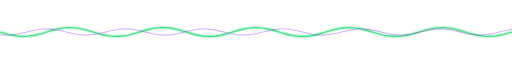
t = 0.00 s
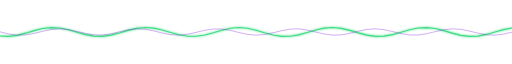
t = 1.10 s
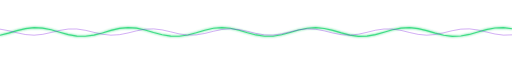
t = 2.20 s
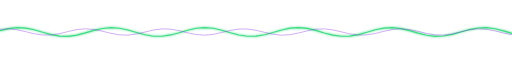
t = 3.30 s
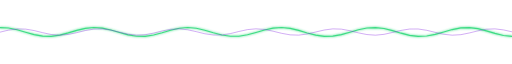
t = 4.40 s
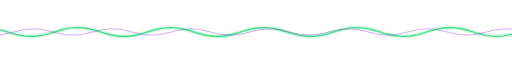
t = 5.50 s

The animated SVG that drew these frames (rendered in a browser with its animation timeline set to each time). Animation: 2 SMIL elements (animate=2); one cycle of 6.60 s, repeats indefinitely.

<svg xmlns="http://www.w3.org/2000/svg" width="900" height="50" viewBox="0 0 900 50"><defs><filter id="g" x="-30%" y="-30%" width="160%" height="160%"><feGaussianBlur stdDeviation="2" result="b"/><feMerge><feMergeNode in="b"/><feMergeNode in="SourceGraphic"/></feMerge></filter></defs><path d="M0,25.0L15,29.4L30,32.3L45,32.9L60,30.9L75,27.1L90,22.5L105,18.8L120,17.0L135,17.9L150,21.0L165,25.4L180,29.7L195,32.5L210,32.8L225,30.7L240,26.7L255,22.1L270,18.5L285,17.0L300,18.1L315,21.4L330,25.8L345,30.0L360,32.6L375,32.7L390,30.4L405,26.3L420,21.7L435,18.3L450,17.0L465,18.3L480,21.7L495,26.3L510,30.4L525,32.7L540,32.6L555,30.0L570,25.8L585,21.4L600,18.1L615,17.0L630,18.5L645,22.1L660,26.7L675,30.7L690,32.8L705,32.5L720,29.7L735,25.4L750,21.0L765,17.9L780,17.0L795,18.8L810,22.5L825,27.1L840,30.9L855,32.9L870,32.3L885,29.4L900,25.0" fill="none" stroke="#3DDC84" stroke-width="2" stroke-linecap="round" filter="url(#g)"><animate attributeName="d" values="M0,25.0L15,29.4L30,32.3L45,32.9L60,30.9L75,27.1L90,22.5L105,18.8L120,17.0L135,17.9L150,21.0L165,25.4L180,29.7L195,32.5L210,32.8L225,30.7L240,26.7L255,22.1L270,18.5L285,17.0L300,18.1L315,21.4L330,25.8L345,30.0L360,32.6L375,32.7L390,30.4L405,26.3L420,21.7L435,18.3L450,17.0L465,18.3L480,21.7L495,26.3L510,30.4L525,32.7L540,32.6L555,30.0L570,25.8L585,21.4L600,18.1L615,17.0L630,18.5L645,22.1L660,26.7L675,30.7L690,32.8L705,32.5L720,29.7L735,25.4L750,21.0L765,17.9L780,17.0L795,18.8L810,22.5L825,27.1L840,30.9L855,32.9L870,32.3L885,29.4L900,25.0;M0,29.0L15,32.1L30,33.0L45,31.2L60,27.5L75,22.9L90,19.1L105,17.1L120,17.7L135,20.6L150,25.0L165,29.4L180,32.3L195,32.9L210,30.9L225,27.1L240,22.5L255,18.8L270,17.0L285,17.9L300,21.0L315,25.4L330,29.7L345,32.5L360,32.8L375,30.7L390,26.7L405,22.1L420,18.5L435,17.0L450,18.1L465,21.4L480,25.8L495,30.0L510,32.6L525,32.7L540,30.4L555,26.3L570,21.7L585,18.3L600,17.0L615,18.3L630,21.7L645,26.3L660,30.4L675,32.7L690,32.6L705,30.0L720,25.8L735,21.4L750,18.1L765,17.0L780,18.5L795,22.1L810,26.7L825,30.7L840,32.8L855,32.5L870,29.7L885,25.4L900,21.0;M0,31.9L15,33.0L30,31.5L45,27.9L60,23.3L75,19.3L90,17.2L105,17.5L120,20.3L135,24.6L150,29.0L165,32.1L180,33.0L195,31.2L210,27.5L225,22.9L240,19.1L255,17.1L270,17.7L285,20.6L300,25.0L315,29.4L330,32.3L345,32.9L360,30.9L375,27.1L390,22.5L405,18.8L420,17.0L435,17.9L450,21.0L465,25.4L480,29.7L495,32.5L510,32.8L525,30.7L540,26.7L555,22.1L570,18.5L585,17.0L600,18.1L615,21.4L630,25.8L645,30.0L660,32.6L675,32.7L690,30.4L705,26.3L720,21.7L735,18.3L750,17.0L765,18.3L780,21.7L795,26.3L810,30.4L825,32.7L840,32.6L855,30.0L870,25.8L885,21.4L900,18.1;M0,33.0L15,31.7L30,28.3L45,23.7L60,19.6L75,17.3L90,17.4L105,20.0L120,24.2L135,28.6L150,31.9L165,33.0L180,31.5L195,27.9L210,23.3L225,19.3L240,17.2L255,17.5L270,20.3L285,24.6L300,29.0L315,32.1L330,33.0L345,31.2L360,27.5L375,22.9L390,19.1L405,17.1L420,17.7L435,20.6L450,25.0L465,29.4L480,32.3L495,32.9L510,30.9L525,27.1L540,22.5L555,18.8L570,17.0L585,17.9L600,21.0L615,25.4L630,29.7L645,32.5L660,32.8L675,30.7L690,26.7L705,22.1L720,18.5L735,17.0L750,18.1L765,21.4L780,25.8L795,30.0L810,32.6L825,32.7L840,30.4L855,26.3L870,21.7L885,18.3L900,17.0;M0,31.9L15,28.6L30,24.2L45,20.0L60,17.4L75,17.3L90,19.6L105,23.7L120,28.3L135,31.7L150,33.0L165,31.7L180,28.3L195,23.7L210,19.6L225,17.3L240,17.4L255,20.0L270,24.2L285,28.6L300,31.9L315,33.0L330,31.5L345,27.9L360,23.3L375,19.3L390,17.2L405,17.5L420,20.3L435,24.6L450,29.0L465,32.1L480,33.0L495,31.2L510,27.5L525,22.9L540,19.1L555,17.1L570,17.7L585,20.6L600,25.0L615,29.4L630,32.3L645,32.9L660,30.9L675,27.1L690,22.5L705,18.8L720,17.0L735,17.9L750,21.0L765,25.4L780,29.7L795,32.5L810,32.8L825,30.7L840,26.7L855,22.1L870,18.5L885,17.0L900,18.1;M0,29.0L15,24.6L30,20.3L45,17.5L60,17.2L75,19.3L90,23.3L105,27.9L120,31.5L135,33.0L150,31.9L165,28.6L180,24.2L195,20.0L210,17.4L225,17.3L240,19.6L255,23.7L270,28.3L285,31.7L300,33.0L315,31.7L330,28.3L345,23.7L360,19.6L375,17.3L390,17.4L405,20.0L420,24.2L435,28.6L450,31.9L465,33.0L480,31.5L495,27.9L510,23.3L525,19.3L540,17.2L555,17.5L570,20.3L585,24.6L600,29.0L615,32.1L630,33.0L645,31.2L660,27.5L675,22.9L690,19.1L705,17.1L720,17.7L735,20.6L750,25.0L765,29.4L780,32.3L795,32.9L810,30.9L825,27.1L840,22.5L855,18.8L870,17.0L885,17.9L900,21.0;M0,25.0L15,20.6L30,17.7L45,17.1L60,19.1L75,22.9L90,27.5L105,31.2L120,33.0L135,32.1L150,29.0L165,24.6L180,20.3L195,17.5L210,17.2L225,19.3L240,23.3L255,27.9L270,31.5L285,33.0L300,31.9L315,28.6L330,24.2L345,20.0L360,17.4L375,17.3L390,19.6L405,23.7L420,28.3L435,31.7L450,33.0L465,31.7L480,28.3L495,23.7L510,19.6L525,17.3L540,17.4L555,20.0L570,24.2L585,28.6L600,31.9L615,33.0L630,31.5L645,27.9L660,23.3L675,19.3L690,17.2L705,17.5L720,20.3L735,24.6L750,29.0L765,32.1L780,33.0L795,31.2L810,27.5L825,22.9L840,19.1L855,17.1L870,17.7L885,20.6L900,25.0;M0,21.0L15,17.9L30,17.0L45,18.8L60,22.5L75,27.1L90,30.9L105,32.9L120,32.3L135,29.4L150,25.0L165,20.6L180,17.7L195,17.1L210,19.1L225,22.9L240,27.5L255,31.2L270,33.0L285,32.1L300,29.0L315,24.6L330,20.3L345,17.5L360,17.2L375,19.3L390,23.3L405,27.9L420,31.5L435,33.0L450,31.9L465,28.6L480,24.2L495,20.0L510,17.4L525,17.3L540,19.6L555,23.7L570,28.3L585,31.7L600,33.0L615,31.7L630,28.3L645,23.7L660,19.6L675,17.3L690,17.4L705,20.0L720,24.2L735,28.6L750,31.9L765,33.0L780,31.5L795,27.9L810,23.3L825,19.3L840,17.2L855,17.5L870,20.3L885,24.6L900,29.0;M0,18.1L15,17.0L30,18.5L45,22.1L60,26.7L75,30.7L90,32.8L105,32.5L120,29.7L135,25.4L150,21.0L165,17.9L180,17.0L195,18.8L210,22.5L225,27.1L240,30.9L255,32.9L270,32.3L285,29.4L300,25.0L315,20.6L330,17.7L345,17.1L360,19.1L375,22.9L390,27.5L405,31.2L420,33.0L435,32.1L450,29.0L465,24.6L480,20.3L495,17.5L510,17.2L525,19.3L540,23.3L555,27.9L570,31.5L585,33.0L600,31.9L615,28.6L630,24.2L645,20.0L660,17.4L675,17.3L690,19.6L705,23.7L720,28.3L735,31.7L750,33.0L765,31.7L780,28.3L795,23.7L810,19.6L825,17.3L840,17.4L855,20.0L870,24.2L885,28.6L900,31.9;M0,17.0L15,18.3L30,21.7L45,26.3L60,30.4L75,32.7L90,32.6L105,30.0L120,25.8L135,21.4L150,18.1L165,17.0L180,18.5L195,22.1L210,26.7L225,30.7L240,32.8L255,32.5L270,29.7L285,25.4L300,21.0L315,17.9L330,17.0L345,18.8L360,22.5L375,27.1L390,30.9L405,32.9L420,32.3L435,29.4L450,25.0L465,20.6L480,17.7L495,17.1L510,19.1L525,22.9L540,27.5L555,31.2L570,33.0L585,32.1L600,29.0L615,24.6L630,20.3L645,17.5L660,17.2L675,19.3L690,23.3L705,27.9L720,31.5L735,33.0L750,31.9L765,28.6L780,24.2L795,20.0L810,17.4L825,17.3L840,19.6L855,23.7L870,28.3L885,31.7L900,33.0;M0,18.1L15,21.4L30,25.8L45,30.0L60,32.6L75,32.7L90,30.4L105,26.3L120,21.7L135,18.3L150,17.0L165,18.3L180,21.7L195,26.3L210,30.4L225,32.7L240,32.6L255,30.0L270,25.8L285,21.4L300,18.1L315,17.0L330,18.5L345,22.1L360,26.7L375,30.7L390,32.8L405,32.5L420,29.7L435,25.4L450,21.0L465,17.9L480,17.0L495,18.8L510,22.5L525,27.1L540,30.9L555,32.9L570,32.3L585,29.4L600,25.0L615,20.6L630,17.7L645,17.1L660,19.1L675,22.9L690,27.5L705,31.2L720,33.0L735,32.1L750,29.0L765,24.6L780,20.3L795,17.5L810,17.2L825,19.3L840,23.3L855,27.9L870,31.5L885,33.0L900,31.9;M0,21.0L15,25.4L30,29.7L45,32.5L60,32.8L75,30.7L90,26.7L105,22.1L120,18.5L135,17.0L150,18.1L165,21.4L180,25.8L195,30.0L210,32.6L225,32.7L240,30.4L255,26.3L270,21.7L285,18.3L300,17.0L315,18.3L330,21.7L345,26.3L360,30.4L375,32.7L390,32.6L405,30.0L420,25.8L435,21.4L450,18.1L465,17.0L480,18.5L495,22.1L510,26.7L525,30.7L540,32.8L555,32.5L570,29.7L585,25.4L600,21.0L615,17.9L630,17.0L645,18.8L660,22.5L675,27.1L690,30.9L705,32.9L720,32.3L735,29.4L750,25.0L765,20.6L780,17.7L795,17.1L810,19.1L825,22.9L840,27.5L855,31.2L870,33.0L885,32.1L900,29.0;M0,25.0L15,29.4L30,32.3L45,32.9L60,30.9L75,27.1L90,22.5L105,18.8L120,17.0L135,17.9L150,21.0L165,25.4L180,29.7L195,32.5L210,32.8L225,30.7L240,26.7L255,22.1L270,18.5L285,17.0L300,18.1L315,21.4L330,25.8L345,30.0L360,32.6L375,32.7L390,30.4L405,26.3L420,21.7L435,18.3L450,17.0L465,18.3L480,21.7L495,26.3L510,30.4L525,32.7L540,32.6L555,30.0L570,25.8L585,21.4L600,18.1L615,17.0L630,18.5L645,22.1L660,26.7L675,30.7L690,32.8L705,32.5L720,29.7L735,25.4L750,21.0L765,17.9L780,17.0L795,18.8L810,22.5L825,27.1L840,30.9L855,32.9L870,32.3L885,29.4L900,25.0" dur="6.0s" repeatCount="indefinite"/></path><path d="M0,29.7L15,30.6L30,28.9L45,25.6L60,21.9L75,19.7L90,19.8L105,22.2L120,25.9L135,29.2L150,30.6L165,29.5L180,26.4L195,22.7L210,20.0L225,19.5L240,21.5L255,25.0L270,28.5L285,30.5L300,30.0L315,27.3L330,23.5L345,20.5L360,19.4L375,20.9L390,24.2L405,27.8L420,30.2L435,30.3L450,28.0L465,24.4L480,21.0L495,19.4L510,20.3L525,23.3L540,27.0L555,29.9L570,30.5L585,28.7L600,25.3L615,21.7L630,19.6L645,19.9L660,22.5L675,26.2L690,29.4L705,30.6L720,29.3L735,26.1L750,22.4L765,19.9L780,19.6L795,21.7L810,25.3L825,28.8L840,30.5L855,29.8L870,27.0L885,23.2L900,20.3" fill="none" stroke="#8A2BE2" stroke-opacity=".45" stroke-width="1.5"><animate attributeName="d" values="M0,29.7L15,30.6L30,28.9L45,25.6L60,21.9L75,19.7L90,19.8L105,22.2L120,25.9L135,29.2L150,30.6L165,29.5L180,26.4L195,22.7L210,20.0L225,19.5L240,21.5L255,25.0L270,28.5L285,30.5L300,30.0L315,27.3L330,23.5L345,20.5L360,19.4L375,20.9L390,24.2L405,27.8L420,30.2L435,30.3L450,28.0L465,24.4L480,21.0L495,19.4L510,20.3L525,23.3L540,27.0L555,29.9L570,30.5L585,28.7L600,25.3L615,21.7L630,19.6L645,19.9L660,22.5L675,26.2L690,29.4L705,30.6L720,29.3L735,26.1L750,22.4L765,19.9L780,19.6L795,21.7L810,25.3L825,28.8L840,30.5L855,29.8L870,27.0L885,23.2L900,20.3;M0,27.6L15,30.1L30,30.4L45,28.3L60,24.7L75,21.2L90,19.5L105,20.2L120,23.0L135,26.8L150,29.7L165,30.6L180,28.9L195,25.6L210,21.9L225,19.7L240,19.8L255,22.2L270,25.9L285,29.2L300,30.6L315,29.5L330,26.4L345,22.7L360,20.0L375,19.5L390,21.5L405,25.0L420,28.5L435,30.5L450,30.0L465,27.3L480,23.5L495,20.5L510,19.4L525,20.9L540,24.2L555,27.8L570,30.2L585,30.3L600,28.0L615,24.4L630,21.0L645,19.4L660,20.3L675,23.3L690,27.0L705,29.9L720,30.5L735,28.7L750,25.3L765,21.7L780,19.6L795,19.9L810,22.5L825,26.2L840,29.4L855,30.6L870,29.3L885,26.1L900,22.4;M0,24.7L15,28.3L30,30.4L45,30.1L60,27.5L75,23.8L90,20.6L105,19.4L120,20.7L135,23.9L150,27.6L165,30.1L180,30.4L195,28.3L210,24.7L225,21.2L240,19.5L255,20.2L270,23.0L285,26.8L300,29.7L315,30.6L330,28.9L345,25.6L360,21.9L375,19.7L390,19.8L405,22.2L420,25.9L435,29.2L450,30.6L465,29.5L480,26.4L495,22.7L510,20.0L525,19.5L540,21.5L555,25.0L570,28.5L585,30.5L600,30.0L615,27.3L630,23.5L645,20.5L660,19.4L675,20.9L690,24.2L705,27.8L720,30.2L735,30.3L750,28.0L765,24.4L780,21.0L795,19.4L810,20.3L825,23.3L840,27.0L855,29.9L870,30.5L885,28.7L900,25.3;M0,22.0L15,25.6L30,29.0L45,30.6L60,29.7L75,26.7L90,23.0L105,20.1L120,19.5L135,21.3L150,24.7L165,28.3L180,30.4L195,30.1L210,27.5L225,23.8L240,20.6L255,19.4L270,20.7L285,23.9L300,27.6L315,30.1L330,30.4L345,28.3L360,24.7L375,21.2L390,19.5L405,20.2L420,23.0L435,26.8L450,29.7L465,30.6L480,28.9L495,25.6L510,21.9L525,19.7L540,19.8L555,22.2L570,25.9L585,29.2L600,30.6L615,29.5L630,26.4L645,22.7L660,20.0L675,19.5L690,21.5L705,25.0L720,28.5L735,30.5L750,30.0L765,27.3L780,23.5L795,20.5L810,19.4L825,20.9L840,24.2L855,27.8L870,30.2L885,30.3L900,28.0;M0,20.0L15,22.7L30,26.5L45,29.5L60,30.6L75,29.1L90,25.8L105,22.2L120,19.8L135,19.7L150,22.0L165,25.6L180,29.0L195,30.6L210,29.7L225,26.7L240,23.0L255,20.1L270,19.5L285,21.3L300,24.7L315,28.3L330,30.4L345,30.1L360,27.5L375,23.8L390,20.6L405,19.4L420,20.7L435,23.9L450,27.6L465,30.1L480,30.4L495,28.3L510,24.7L525,21.2L540,19.5L555,20.2L570,23.0L585,26.8L600,29.7L615,30.6L630,28.9L645,25.6L660,21.9L675,19.7L690,19.8L705,22.2L720,25.9L735,29.2L750,30.6L765,29.5L780,26.4L795,22.7L810,20.0L825,19.5L840,21.5L855,25.0L870,28.5L885,30.5L900,30.0;M0,19.4L15,20.5L30,23.6L45,27.3L60,30.0L75,30.5L90,28.5L105,25.0L120,21.5L135,19.5L150,20.0L165,22.7L180,26.5L195,29.5L210,30.6L225,29.1L240,25.8L255,22.2L270,19.8L285,19.7L300,22.0L315,25.6L330,29.0L345,30.6L360,29.7L375,26.7L390,23.0L405,20.1L420,19.5L435,21.3L450,24.7L465,28.3L480,30.4L495,30.1L510,27.5L525,23.8L540,20.6L555,19.4L570,20.7L585,23.9L600,27.6L615,30.1L630,30.4L645,28.3L660,24.7L675,21.2L690,19.5L705,20.2L720,23.0L735,26.8L750,29.7L765,30.6L780,28.9L795,25.6L810,21.9L825,19.7L840,19.8L855,22.2L870,25.9L885,29.2L900,30.6;M0,20.3L15,19.4L30,21.1L45,24.4L60,28.1L75,30.3L90,30.2L105,27.8L120,24.1L135,20.8L150,19.4L165,20.5L180,23.6L195,27.3L210,30.0L225,30.5L240,28.5L255,25.0L270,21.5L285,19.5L300,20.0L315,22.7L330,26.5L345,29.5L360,30.6L375,29.1L390,25.8L405,22.2L420,19.8L435,19.7L450,22.0L465,25.6L480,29.0L495,30.6L510,29.7L525,26.7L540,23.0L555,20.1L570,19.5L585,21.3L600,24.7L615,28.3L630,30.4L645,30.1L660,27.5L675,23.8L690,20.6L705,19.4L720,20.7L735,23.9L750,27.6L765,30.1L780,30.4L795,28.3L810,24.7L825,21.2L840,19.5L855,20.2L870,23.0L885,26.8L900,29.7;M0,22.4L15,19.9L30,19.6L45,21.7L60,25.3L75,28.8L90,30.5L105,29.8L120,27.0L135,23.2L150,20.3L165,19.4L180,21.1L195,24.4L210,28.1L225,30.3L240,30.2L255,27.8L270,24.1L285,20.8L300,19.4L315,20.5L330,23.6L345,27.3L360,30.0L375,30.5L390,28.5L405,25.0L420,21.5L435,19.5L450,20.0L465,22.7L480,26.5L495,29.5L510,30.6L525,29.1L540,25.8L555,22.2L570,19.8L585,19.7L600,22.0L615,25.6L630,29.0L645,30.6L660,29.7L675,26.7L690,23.0L705,20.1L720,19.5L735,21.3L750,24.7L765,28.3L780,30.4L795,30.1L810,27.5L825,23.8L840,20.6L855,19.4L870,20.7L885,23.9L900,27.6;M0,25.3L15,21.7L30,19.6L45,19.9L60,22.5L75,26.2L90,29.4L105,30.6L120,29.3L135,26.1L150,22.4L165,19.9L180,19.6L195,21.7L210,25.3L225,28.8L240,30.5L255,29.8L270,27.0L285,23.2L300,20.3L315,19.4L330,21.1L345,24.4L360,28.1L375,30.3L390,30.2L405,27.8L420,24.1L435,20.8L450,19.4L465,20.5L480,23.6L495,27.3L510,30.0L525,30.5L540,28.5L555,25.0L570,21.5L585,19.5L600,20.0L615,22.7L630,26.5L645,29.5L660,30.6L675,29.1L690,25.8L705,22.2L720,19.8L735,19.7L750,22.0L765,25.6L780,29.0L795,30.6L810,29.7L825,26.7L840,23.0L855,20.1L870,19.5L885,21.3L900,24.7;M0,28.0L15,24.4L30,21.0L45,19.4L60,20.3L75,23.3L90,27.0L105,29.9L120,30.5L135,28.7L150,25.3L165,21.7L180,19.6L195,19.9L210,22.5L225,26.2L240,29.4L255,30.6L270,29.3L285,26.1L300,22.4L315,19.9L330,19.6L345,21.7L360,25.3L375,28.8L390,30.5L405,29.8L420,27.0L435,23.2L450,20.3L465,19.4L480,21.1L495,24.4L510,28.1L525,30.3L540,30.2L555,27.8L570,24.1L585,20.8L600,19.4L615,20.5L630,23.6L645,27.3L660,30.0L675,30.5L690,28.5L705,25.0L720,21.5L735,19.5L750,20.0L765,22.7L780,26.5L795,29.5L810,30.6L825,29.1L840,25.8L855,22.2L870,19.8L885,19.7L900,22.0;M0,30.0L15,27.3L30,23.5L45,20.5L60,19.4L75,20.9L90,24.2L105,27.8L120,30.2L135,30.3L150,28.0L165,24.4L180,21.0L195,19.4L210,20.3L225,23.3L240,27.0L255,29.9L270,30.5L285,28.7L300,25.3L315,21.7L330,19.6L345,19.9L360,22.5L375,26.2L390,29.4L405,30.6L420,29.3L435,26.1L450,22.4L465,19.9L480,19.6L495,21.7L510,25.3L525,28.8L540,30.5L555,29.8L570,27.0L585,23.2L600,20.3L615,19.4L630,21.1L645,24.4L660,28.1L675,30.3L690,30.2L705,27.8L720,24.1L735,20.8L750,19.4L765,20.5L780,23.6L795,27.3L810,30.0L825,30.5L840,28.5L855,25.0L870,21.5L885,19.5L900,20.0;M0,30.6L15,29.5L30,26.4L45,22.7L60,20.0L75,19.5L90,21.5L105,25.0L120,28.5L135,30.5L150,30.0L165,27.3L180,23.5L195,20.5L210,19.4L225,20.9L240,24.2L255,27.8L270,30.2L285,30.3L300,28.0L315,24.4L330,21.0L345,19.4L360,20.3L375,23.3L390,27.0L405,29.9L420,30.5L435,28.7L450,25.3L465,21.7L480,19.6L495,19.9L510,22.5L525,26.2L540,29.4L555,30.6L570,29.3L585,26.1L600,22.4L615,19.9L630,19.6L645,21.7L660,25.3L675,28.8L690,30.5L705,29.8L720,27.0L735,23.2L750,20.3L765,19.4L780,21.1L795,24.4L810,28.1L825,30.3L840,30.2L855,27.8L870,24.1L885,20.8L900,19.4;M0,29.7L15,30.6L30,28.9L45,25.6L60,21.9L75,19.7L90,19.8L105,22.2L120,25.9L135,29.2L150,30.6L165,29.5L180,26.4L195,22.7L210,20.0L225,19.5L240,21.5L255,25.0L270,28.5L285,30.5L300,30.0L315,27.3L330,23.5L345,20.5L360,19.4L375,20.9L390,24.2L405,27.8L420,30.2L435,30.3L450,28.0L465,24.4L480,21.0L495,19.4L510,20.3L525,23.3L540,27.0L555,29.9L570,30.5L585,28.7L600,25.3L615,21.7L630,19.6L645,19.9L660,22.5L675,26.2L690,29.4L705,30.6L720,29.3L735,26.1L750,22.4L765,19.9L780,19.6L795,21.7L810,25.3L825,28.8L840,30.5L855,29.8L870,27.0L885,23.2L900,20.3" dur="6.6s" repeatCount="indefinite"/></path></svg>
